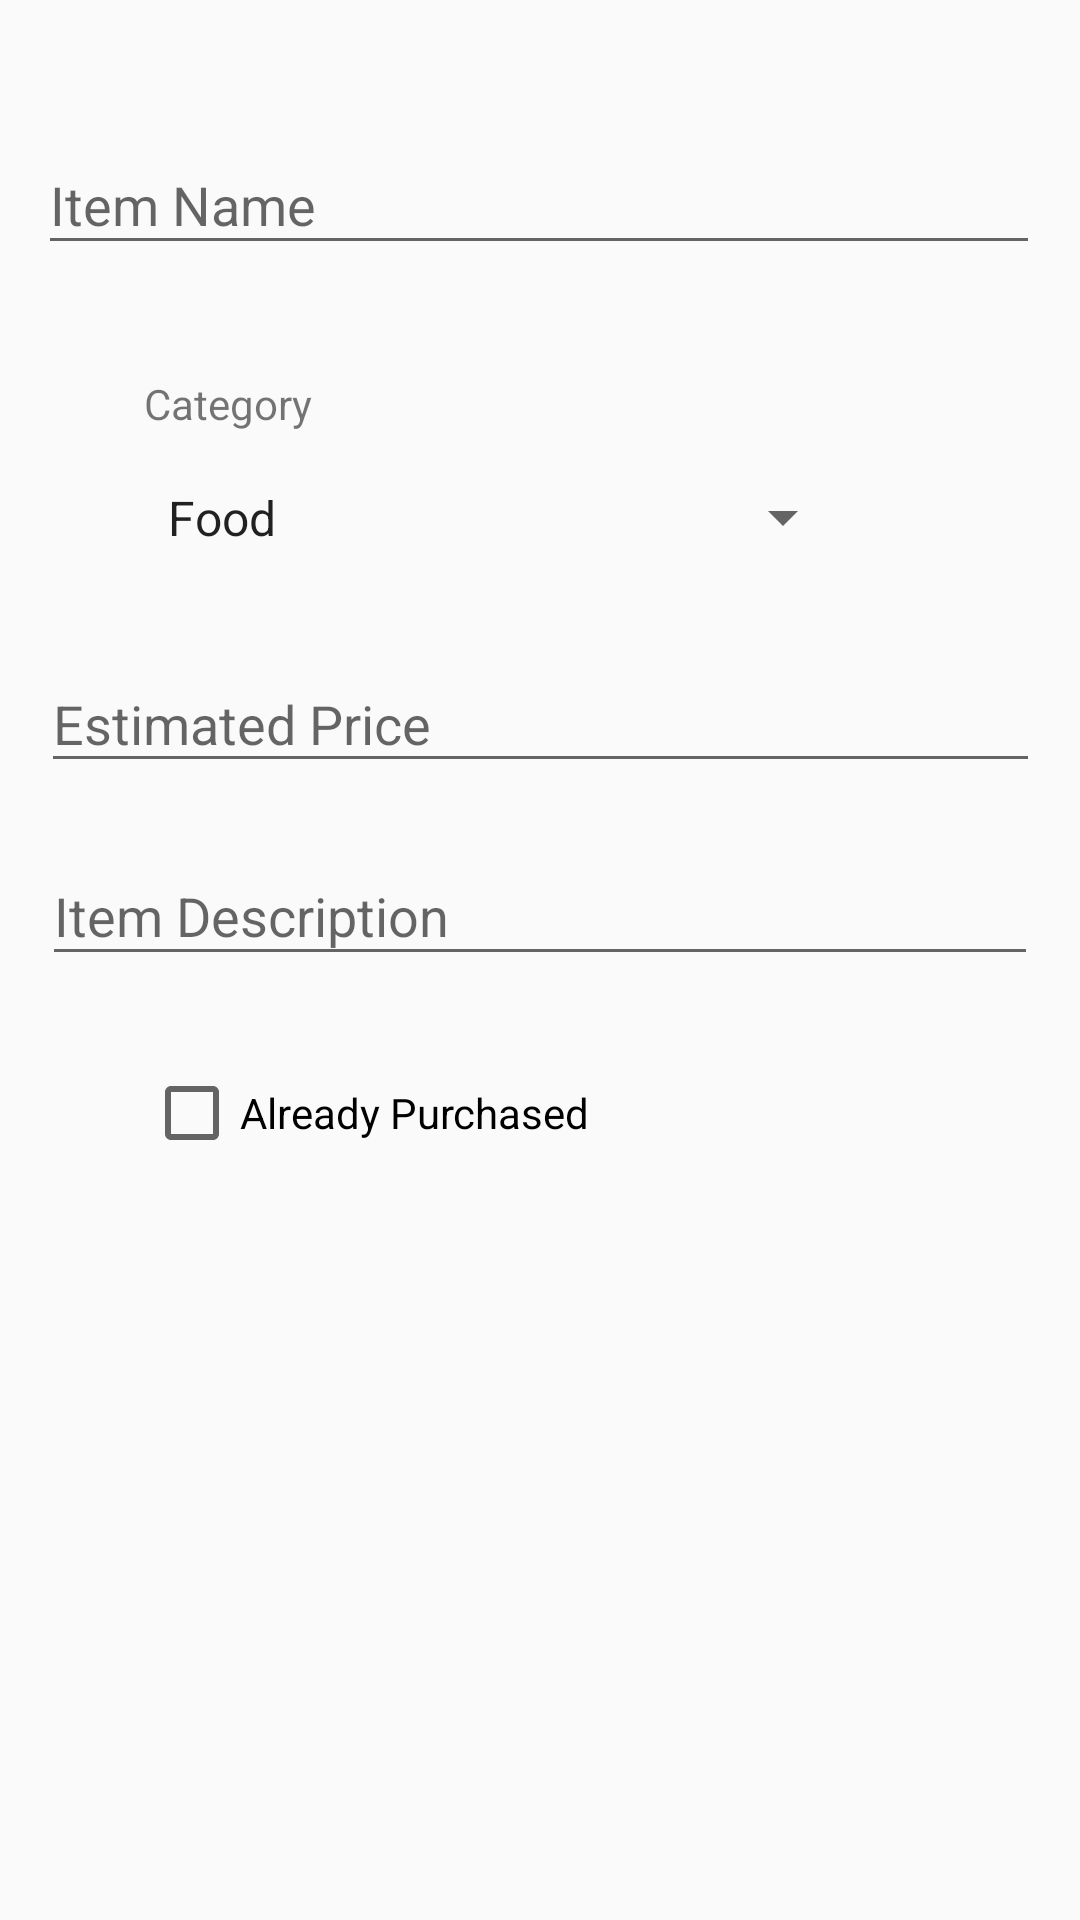

Reconstruct the res/layout file that produces this screen, plus the resources it refers to.
<!-- AndroidManifest.xml: application theme AppTheme -->
<!-- res/layout/edititem_dialog.xml -->
<?xml version="1.0" encoding="utf-8"?>
<androidx.constraintlayout.widget.ConstraintLayout xmlns:android="http://schemas.android.com/apk/res/android"
    android:layout_width="match_parent"
    android:layout_height="match_parent"
    xmlns:app="http://schemas.android.com/apk/res-auto">

    <Spinner
        android:id="@+id/spinnerCategories"
        android:layout_width="237dp"
        android:layout_height="41dp"
        android:layout_marginStart="48dp"
        android:layout_marginLeft="48dp"
        android:layout_marginTop="8dp"
        android:entries="@array/categories_array"
        app:layout_constraintStart_toStartOf="parent"
        app:layout_constraintTop_toBottomOf="@id/tvCategory" />

    <TextView
        android:id="@+id/tvCategory"
        android:layout_width="wrap_content"
        android:layout_height="wrap_content"
        android:layout_marginStart="48dp"
        android:layout_marginLeft="48dp"
        android:layout_marginTop="32dp"
        android:text="@string/category"
        app:layout_constraintStart_toStartOf="parent"
        app:layout_constraintTop_toBottomOf="@+id/textInputLayout5" />

    <com.google.android.material.textfield.TextInputLayout
        android:id="@+id/textInputLayout2"
        android:layout_width="333dp"
        android:layout_height="52dp"
        android:layout_marginTop="16dp"
        app:layout_constraintEnd_toEndOf="parent"
        app:layout_constraintStart_toStartOf="parent"
        app:layout_constraintTop_toBottomOf="@+id/spinnerCategories">

        <com.google.android.material.textfield.TextInputEditText

            android:id="@+id/etEstimatedPrice"
            android:layout_width="match_parent"
            android:layout_height="wrap_content"
            android:inputType="number"
            android:hint="@string/estimated_price" />
    </com.google.android.material.textfield.TextInputLayout>

    <com.google.android.material.textfield.TextInputLayout
        android:id="@+id/textInputLayout3"
        android:layout_width="332dp"
        android:layout_height="58dp"
        android:layout_marginTop="12dp"
        app:layout_constraintEnd_toEndOf="parent"
        app:layout_constraintStart_toStartOf="parent"
        app:layout_constraintTop_toBottomOf="@+id/textInputLayout2">

        <com.google.android.material.textfield.TextInputEditText
            android:id="@+id/etItemDescription"

            android:layout_width="match_parent"
            android:layout_height="wrap_content"
            android:hint="@string/item_description" />
    </com.google.android.material.textfield.TextInputLayout>

    <CheckBox
        android:id="@+id/checkBoxAlreadyPurchased"
        android:layout_width="wrap_content"
        android:layout_height="wrap_content"
        android:layout_marginStart="48dp"
        android:layout_marginLeft="48dp"
        android:layout_marginTop="24dp"
        android:text="@string/already_purchased"
        app:layout_constraintStart_toStartOf="parent"
        app:layout_constraintTop_toBottomOf="@+id/textInputLayout3" />

    <com.google.android.material.textfield.TextInputLayout
        android:id="@+id/textInputLayout5"
        android:layout_width="334dp"
        android:layout_height="57dp"
        android:layout_marginTop="36dp"
        app:layout_constraintEnd_toEndOf="parent"
        app:layout_constraintHorizontal_bias="0.488"
        app:layout_constraintStart_toStartOf="parent"
        app:layout_constraintTop_toTopOf="parent">

        <com.google.android.material.textfield.TextInputEditText
            android:id="@+id/etItemName"
            android:layout_width="match_parent"
            android:layout_height="wrap_content"
            android:hint="@string/item_name" />
    </com.google.android.material.textfield.TextInputLayout>


</androidx.constraintlayout.widget.ConstraintLayout>
<!-- resources referenced by this layout -->
<resources>
  <string-array name="categories_array">
          <item>Food</item>
          <item>Book</item>
  
          <item>Electronics</item>
  
      </string-array>
  <string name="already_purchased">Already Purchased</string>
  <string name="category">Category</string>
  <string name="estimated_price">Estimated Price</string>
  <string name="item_description">Item Description</string>
  <string name="item_name">Item Name</string>
  <style name="AppTheme" parent="Theme.AppCompat.Light.NoActionBar">
          
          <item name="colorPrimary">@color/colorPrimary</item>
          <item name="colorPrimaryDark">@color/colorPrimaryDark</item>
          <item name="colorAccent">@color/colorAccent</item>
      </style>
  <color name="colorPrimary">#f5b80f</color>
  <color name="colorPrimaryDark">#3700B3</color>
  <color name="colorAccent">#03DAC5</color>
</resources>
